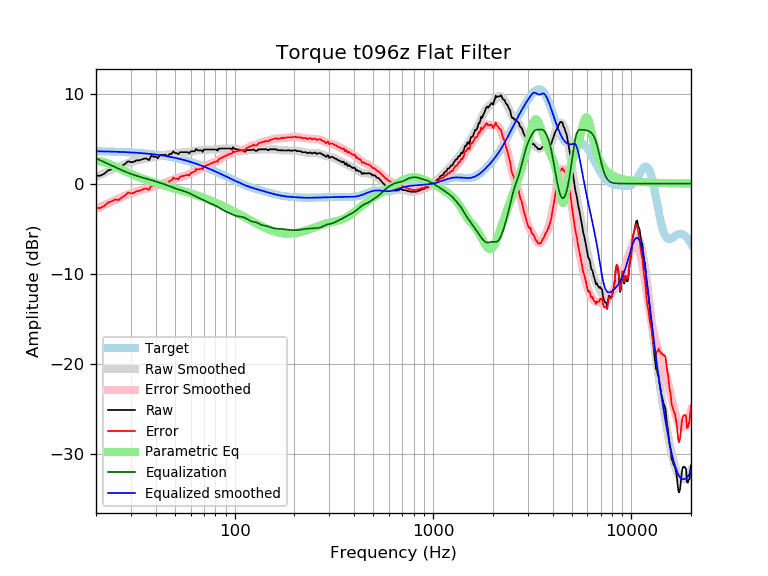

The table this chart was drawn from, first rows:
frequency, raw, error, smoothed, error_smoothed, equalization, parametric_eq, equalized_raw, equalized_smoothed, target
20, 0.87, -2.72, 0.79, -2.81, 2.81, 2.51, 3.68, 3.59, 3.59
21, 0.88, -2.70, 0.99, -2.59, 2.59, 2.47, 3.48, 3.58, 3.58
22, 1.09, -2.48, 1.18, -2.39, 2.39, 2.38, 3.48, 3.57, 3.57
23, 1.46, -2.10, 1.37, -2.20, 2.20, 2.24, 3.66, 3.56, 3.56
24, 1.58, -1.97, 1.54, -2.01, 2.01, 2.07, 3.59, 3.55, 3.55
25, 1.78, -1.76, 1.71, -1.83, 1.83, 1.90, 3.61, 3.54, 3.54
26, 1.70, -1.83, 1.87, -1.65, 1.65, 1.72, 3.35, 3.53, 3.53
27, 1.98, -1.53, 2.02, -1.49, 1.49, 1.54, 3.47, 3.51, 3.51
28, 2.18, -1.32, 2.16, -1.34, 1.34, 1.38, 3.52, 3.50, 3.50
29, 2.48, -1.00, 2.28, -1.20, 1.20, 1.22, 3.68, 3.48, 3.48
30, 2.38, -1.08, 2.39, -1.08, 1.08, 1.07, 3.46, 3.46, 3.46
31, 2.41, -1.03, 2.48, -0.97, 0.97, 0.94, 3.38, 3.44, 3.44
32, 2.58, -0.84, 2.55, -0.87, 0.87, 0.81, 3.45, 3.42, 3.42
33, 2.58, -0.82, 2.62, -0.78, 0.78, 0.70, 3.36, 3.40, 3.40
34, 2.68, -0.70, 2.68, -0.70, 0.70, 0.59, 3.38, 3.38, 3.38
35, 2.78, -0.58, 2.73, -0.62, 0.62, 0.49, 3.40, 3.36, 3.36
36, 2.78, -0.55, 2.79, -0.55, 0.55, 0.39, 3.33, 3.33, 3.33
37, 2.60, -0.71, 2.84, -0.47, 0.47, 0.31, 3.07, 3.31, 3.31
38, 3.09, -0.19, 2.89, -0.39, 0.39, 0.22, 3.48, 3.28, 3.28
39, 2.99, -0.26, 2.94, -0.32, 0.32, 0.14, 3.31, 3.25, 3.25
40, 2.99, -0.23, 2.98, -0.24, 0.24, 0.07, 3.23, 3.22, 3.22
41, 2.81, -0.38, 3.03, -0.17, 0.17, -0.00, 2.98, 3.19, 3.19
42, 3.18, 0.02, 3.07, -0.09, 0.09, -0.07, 3.27, 3.16, 3.16
43, 3.19, 0.06, 3.11, -0.02, 0.02, -0.14, 3.21, 3.13, 3.13
44, 3.19, 0.10, 3.15, 0.06, -0.06, -0.20, 3.13, 3.09, 3.09
45, 3.19, 0.13, 3.19, 0.13, -0.13, -0.27, 3.06, 3.06, 3.06
46, 3.01, -0.01, 3.23, 0.21, -0.21, -0.33, 2.80, 3.02, 3.02
47, 3.29, 0.31, 3.28, 0.29, -0.29, -0.39, 3.00, 2.99, 2.99
48, 3.29, 0.34, 3.32, 0.37, -0.37, -0.44, 2.92, 2.95, 2.95
49, 3.57, 0.66, 3.35, 0.44, -0.44, -0.50, 3.13, 2.91, 2.91
50, 3.40, 0.53, 3.38, 0.52, -0.52, -0.56, 2.88, 2.87, 2.87
51, 3.39, 0.57, 3.41, 0.59, -0.59, -0.61, 2.81, 2.82, 2.82
52, 3.27, 0.49, 3.43, 0.65, -0.65, -0.66, 2.62, 2.78, 2.78
53, 3.49, 0.75, 3.44, 0.71, -0.71, -0.72, 2.79, 2.74, 2.74
54, 3.49, 0.80, 3.45, 0.76, -0.76, -0.77, 2.73, 2.69, 2.69
55, 3.49, 0.84, 3.46, 0.81, -0.81, -0.82, 2.68, 2.65, 2.65
56, 3.49, 0.89, 3.47, 0.87, -0.87, -0.88, 2.63, 2.60, 2.60
57, 3.49, 0.94, 3.48, 0.92, -0.92, -0.93, 2.57, 2.55, 2.55
58, 3.49, 0.98, 3.49, 0.99, -0.99, -0.98, 2.50, 2.51, 2.51
59, 3.35, 0.89, 3.52, 1.06, -1.06, -1.03, 2.29, 2.46, 2.46
60, 3.57, 1.16, 3.54, 1.14, -1.14, -1.08, 2.44, 2.41, 2.41
61, 3.59, 1.23, 3.58, 1.22, -1.22, -1.13, 2.37, 2.36, 2.36
62, 3.59, 1.28, 3.61, 1.30, -1.30, -1.19, 2.29, 2.31, 2.31
63, 3.59, 1.33, 3.64, 1.38, -1.38, -1.24, 2.21, 2.26, 2.26
64, 3.85, 1.65, 3.66, 1.46, -1.46, -1.29, 2.40, 2.21, 2.21
65, 3.69, 1.54, 3.68, 1.53, -1.53, -1.34, 2.16, 2.15, 2.15
66, 3.69, 1.59, 3.69, 1.59, -1.59, -1.39, 2.10, 2.10, 2.10
67, 3.69, 1.64, 3.70, 1.65, -1.65, -1.44, 2.04, 2.05, 2.05
68, 3.69, 1.70, 3.71, 1.72, -1.72, -1.49, 1.98, 1.99, 1.99
69, 3.53, 1.59, 3.72, 1.78, -1.78, -1.54, 1.75, 1.94, 1.94
70, 3.79, 1.90, 3.73, 1.85, -1.85, -1.59, 1.95, 1.89, 1.89
71, 3.79, 1.96, 3.75, 1.91, -1.91, -1.64, 1.88, 1.83, 1.83
72, 3.79, 2.01, 3.76, 1.98, -1.98, -1.70, 1.81, 1.78, 1.78
73, 3.79, 2.07, 3.78, 2.05, -2.05, -1.75, 1.74, 1.73, 1.73
74, 3.79, 2.12, 3.79, 2.11, -2.11, -1.80, 1.68, 1.67, 1.67
75, 3.79, 2.17, 3.79, 2.17, -2.17, -1.85, 1.62, 1.62, 1.62
76, 3.79, 2.23, 3.79, 2.23, -2.23, -1.90, 1.56, 1.56, 1.56
77, 3.79, 2.28, 3.79, 2.28, -2.28, -1.95, 1.51, 1.51, 1.51
78, 3.79, 2.34, 3.78, 2.33, -2.33, -2.00, 1.46, 1.45, 1.45
79, 3.79, 2.39, 3.78, 2.38, -2.38, -2.05, 1.41, 1.40, 1.40
... 553 more rows
